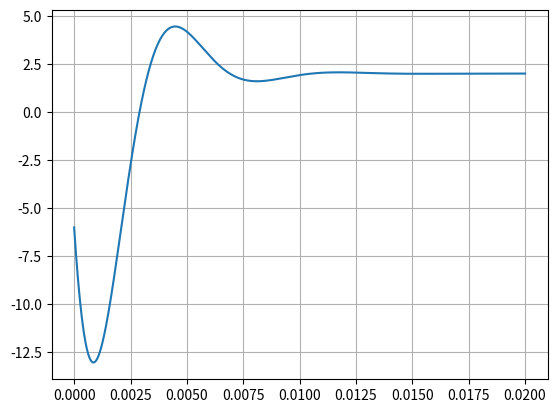

Reproduce this figure in Python.
import matplotlib.pyplot as plt
import numpy as np

def f1(t):
    return np.exp(-500*t)*(-8*np.cos(866*t)-25.4*np.sin(866*t))+2

x=np.linspace(0,0.02,1000)
y1=f1(x)
# def f2(t):
#     return 6*(2*t-1)*np.exp(-2*t)
# y2=f2(x)
plt.plot(x,y1)
# plt.plot(x,y2)
plt.grid(True)
plt.show()  